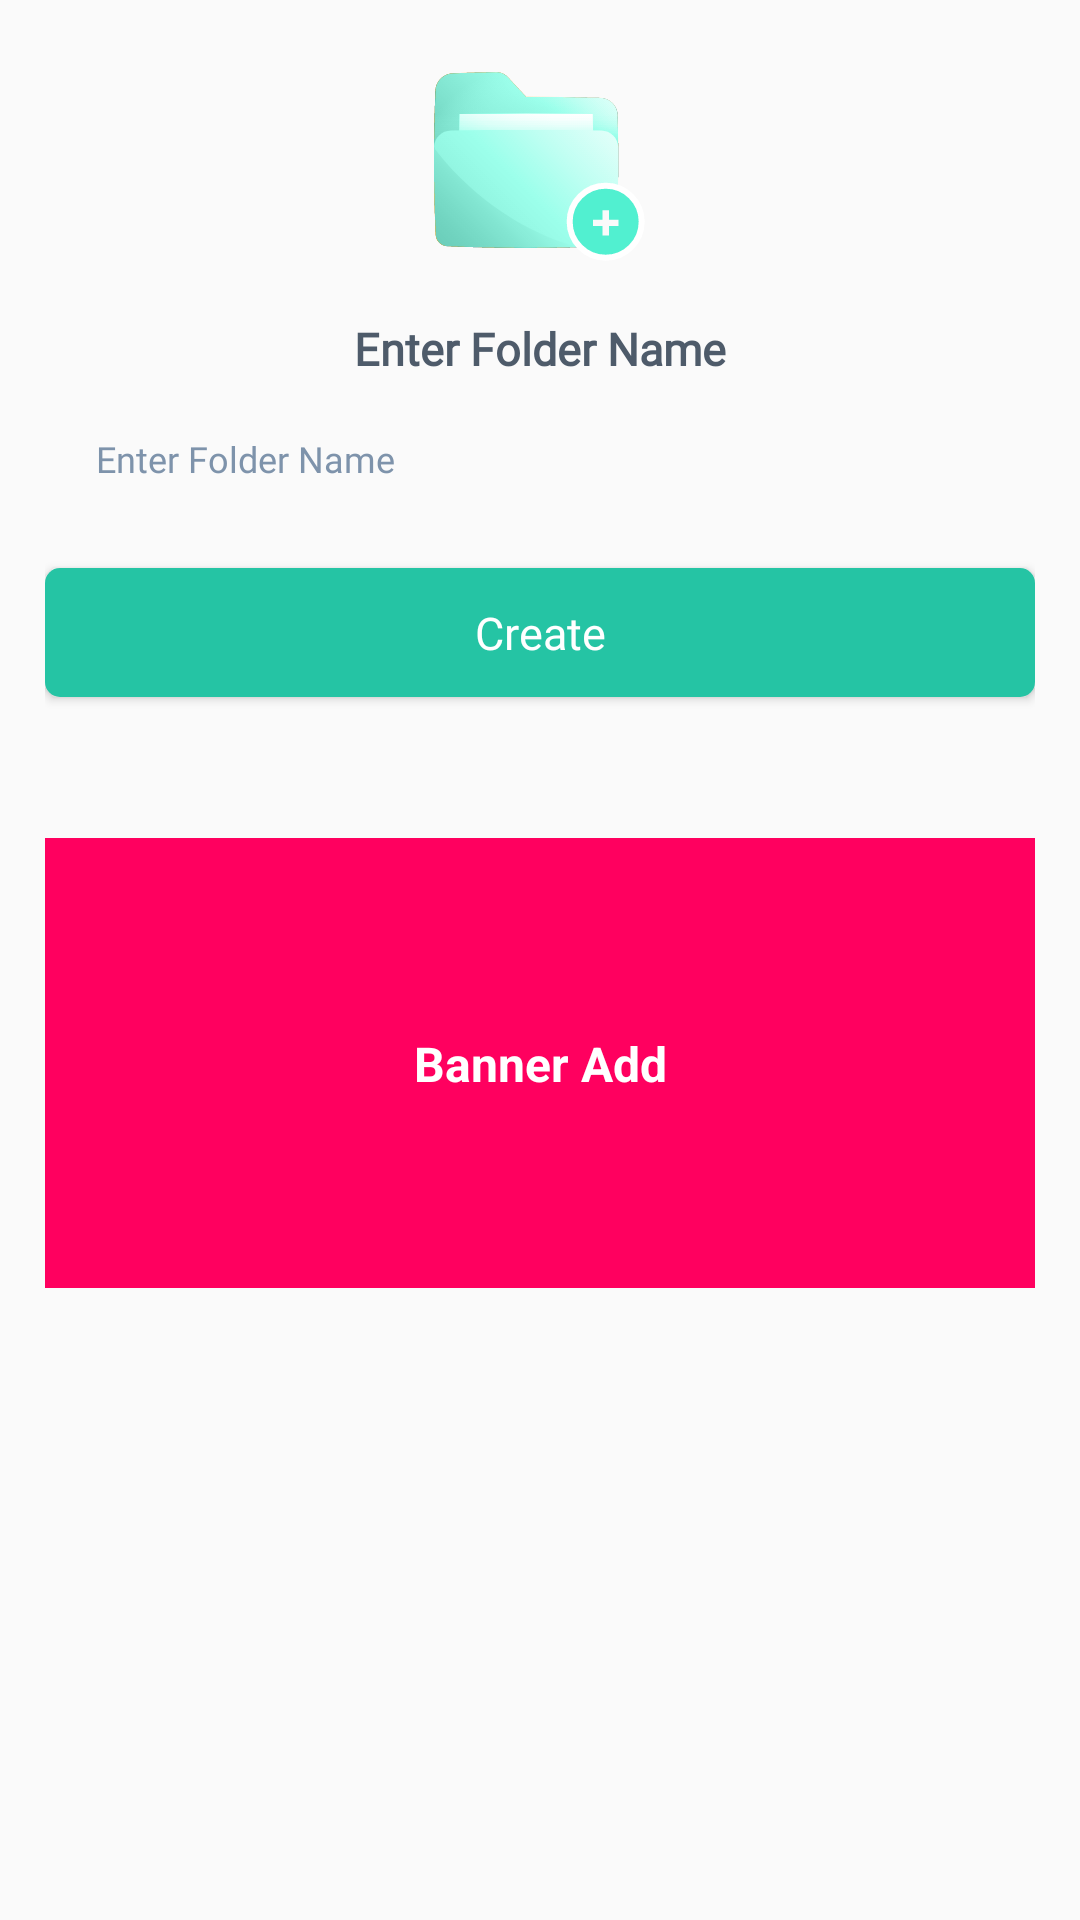

Layout XML and referenced resources for this Android screen:
<!-- AndroidManifest.xml: application theme AppTheme -->
<!-- res/layout/create_folder_dialog_layout.xml -->
<?xml version="1.0" encoding="utf-8"?>
<RelativeLayout xmlns:android="http://schemas.android.com/apk/res/android"
    xmlns:app="http://schemas.android.com/apk/res-auto"
    android:layout_width="match_parent"
    android:layout_height="wrap_content"
    android:background="@drawable/edittext_white_bg"
    android:gravity="center_horizontal"
    android:orientation="vertical"
    android:paddingStart="15dp"
    android:paddingEnd="15dp">

    <ImageView
        android:id="@+id/folderImg"
        android:layout_width="wrap_content"
        android:layout_height="wrap_content"
        android:layout_centerHorizontal="true"
        android:layout_marginTop="24dp"
        android:src="@drawable/new_folder_img" />

    <TextView
        android:id="@+id/enterFodlerNaemTv"
        android:layout_width="wrap_content"
        android:layout_height="wrap_content"
        android:layout_below="@+id/folderImg"
        android:layout_centerHorizontal="true"
        android:layout_marginTop="19dp"
        android:fontFamily="@font/roboto_medium"
        android:text="@string/enter_folder_name"
        android:textColor="@color/mid_grey"
        android:textSize="15dp"
        android:textStyle="bold" />

    <EditText
        android:id="@+id/folderNameEd"
        android:layout_width="match_parent"
        android:layout_height="35dp"
        android:layout_below="@+id/enterFodlerNaemTv"
        android:layout_centerHorizontal="true"
        android:layout_marginStart="2dp"
        android:layout_marginTop="9dp"
        android:layout_marginEnd="2dp"
        android:background="@drawable/edittext_white_bg"
        android:elevation="5dp"
        android:textColorHint="@color/light_grey"
        android:fontFamily="@font/roboto_regular"
        android:textSize="12dp"
        android:textColor="@color/sea_green"
        android:hint="@string/enter_folder_name"
        android:imeOptions="actionDone"
        android:inputType="text"
        android:maxLength="20"
        android:paddingStart="15dp" />

    <Button
        android:id="@+id/saveBtn"
        android:layout_width="match_parent"
        android:layout_height="43dp"
        android:layout_below="@+id/folderNameEd"
        android:layout_centerHorizontal="true"
        android:layout_marginTop="19dp"
        android:background="@drawable/button_seagreen_light"
        android:fontFamily="@font/roboto_medium"
        android:text="@string/create_new"
        android:textAllCaps="false"
        android:textColor="@color/white"
        android:textSize="15dp" />

    <include
        android:id="@+id/bannderLayout"
        layout="@layout/banner_layout"
        android:layout_width="match_parent"
        android:layout_height="150dp"
        android:layout_below="@+id/saveBtn"
        android:layout_marginTop="47dp" />

    <View
        android:layout_width="match_parent"
        android:layout_height="1dp" />


</RelativeLayout>
<!-- res/layout/banner_layout.xml (included above) -->
<?xml version="1.0" encoding="utf-8"?>
<androidx.constraintlayout.widget.ConstraintLayout
    xmlns:android="http://schemas.android.com/apk/res/android"
    xmlns:app="http://schemas.android.com/apk/res-auto"
    android:layout_width="match_parent"
    android:layout_height="100dp"
    android:background="@color/pink">

    <TextView
        android:id="@+id/addTv"
        android:layout_width="wrap_content"
        android:layout_height="wrap_content"
        android:text="Banner Add"
        android:textColor="@color/white"
        android:textSize="16sp"
        android:textStyle="bold"
        app:layout_constraintBottom_toBottomOf="parent"
        app:layout_constraintEnd_toEndOf="parent"
        app:layout_constraintStart_toStartOf="parent"
        app:layout_constraintTop_toTopOf="parent" />
</androidx.constraintlayout.widget.ConstraintLayout>
<!-- resources referenced by this layout -->
<resources>
  <color name="light_grey">#7E93AB</color>
  <color name="mid_grey">#4E5B6A</color>
  <color name="pink">#FF005F</color>
  <color name="sea_green">#25C4A4</color>
  <color name="white">#ffff</color>
  <!-- drawable button_seagreen_light (drawable) -->
  <?xml version="1.0" encoding="utf-8"?>
  <shape xmlns:android="http://schemas.android.com/apk/res/android"
      android:shape="rectangle"
      >
  
      <solid android:color="@color/sea_green" />
  
      <corners android:radius="5dp" />
  
  </shape>
  <!-- drawable new_folder_img: png bitmap (drawable-hdpi, 5520 bytes) -->
  <string name="create_new">Create</string>
  <string name="enter_folder_name">Enter Folder Name</string>
  <style name="AppTheme" parent="Theme.AppCompat.Light.NoActionBar">
          
          <item name="colorPrimary">@color/colorPrimary</item>
          <item name="colorPrimaryDark">@color/colorPrimaryDark</item>
          <item name="colorAccent">@color/colorAccent</item>
          <item name="background">@color/white</item>
          <item name="android:dropDownListViewStyle">@style/popupMenuStyle</item>
          <item name="actionBarTheme">@style/ThemeOverlay.AppCompat.Dark.ActionBar</item>
          <item name="windowActionModeOverlay">true</item>
      </style>
  <color name="colorPrimary">#25C4A4</color>
  <color name="colorPrimaryDark">#25C4A4</color>
  <color name="colorAccent">#25C4A4</color>
  <style name="popupMenuStyle" parent="@style/Widget.AppCompat.ListView.DropDown">
          <item name="android:textColor">@color/dark_black</item>
          <item name="android:divider">@color/colorGray</item>
          <item name="android:dividerHeight">1dp</item>
      </style>
  <color name="dark_black">#2E3137</color>
  <color name="colorGray">#D2D5E8</color>
</resources>
